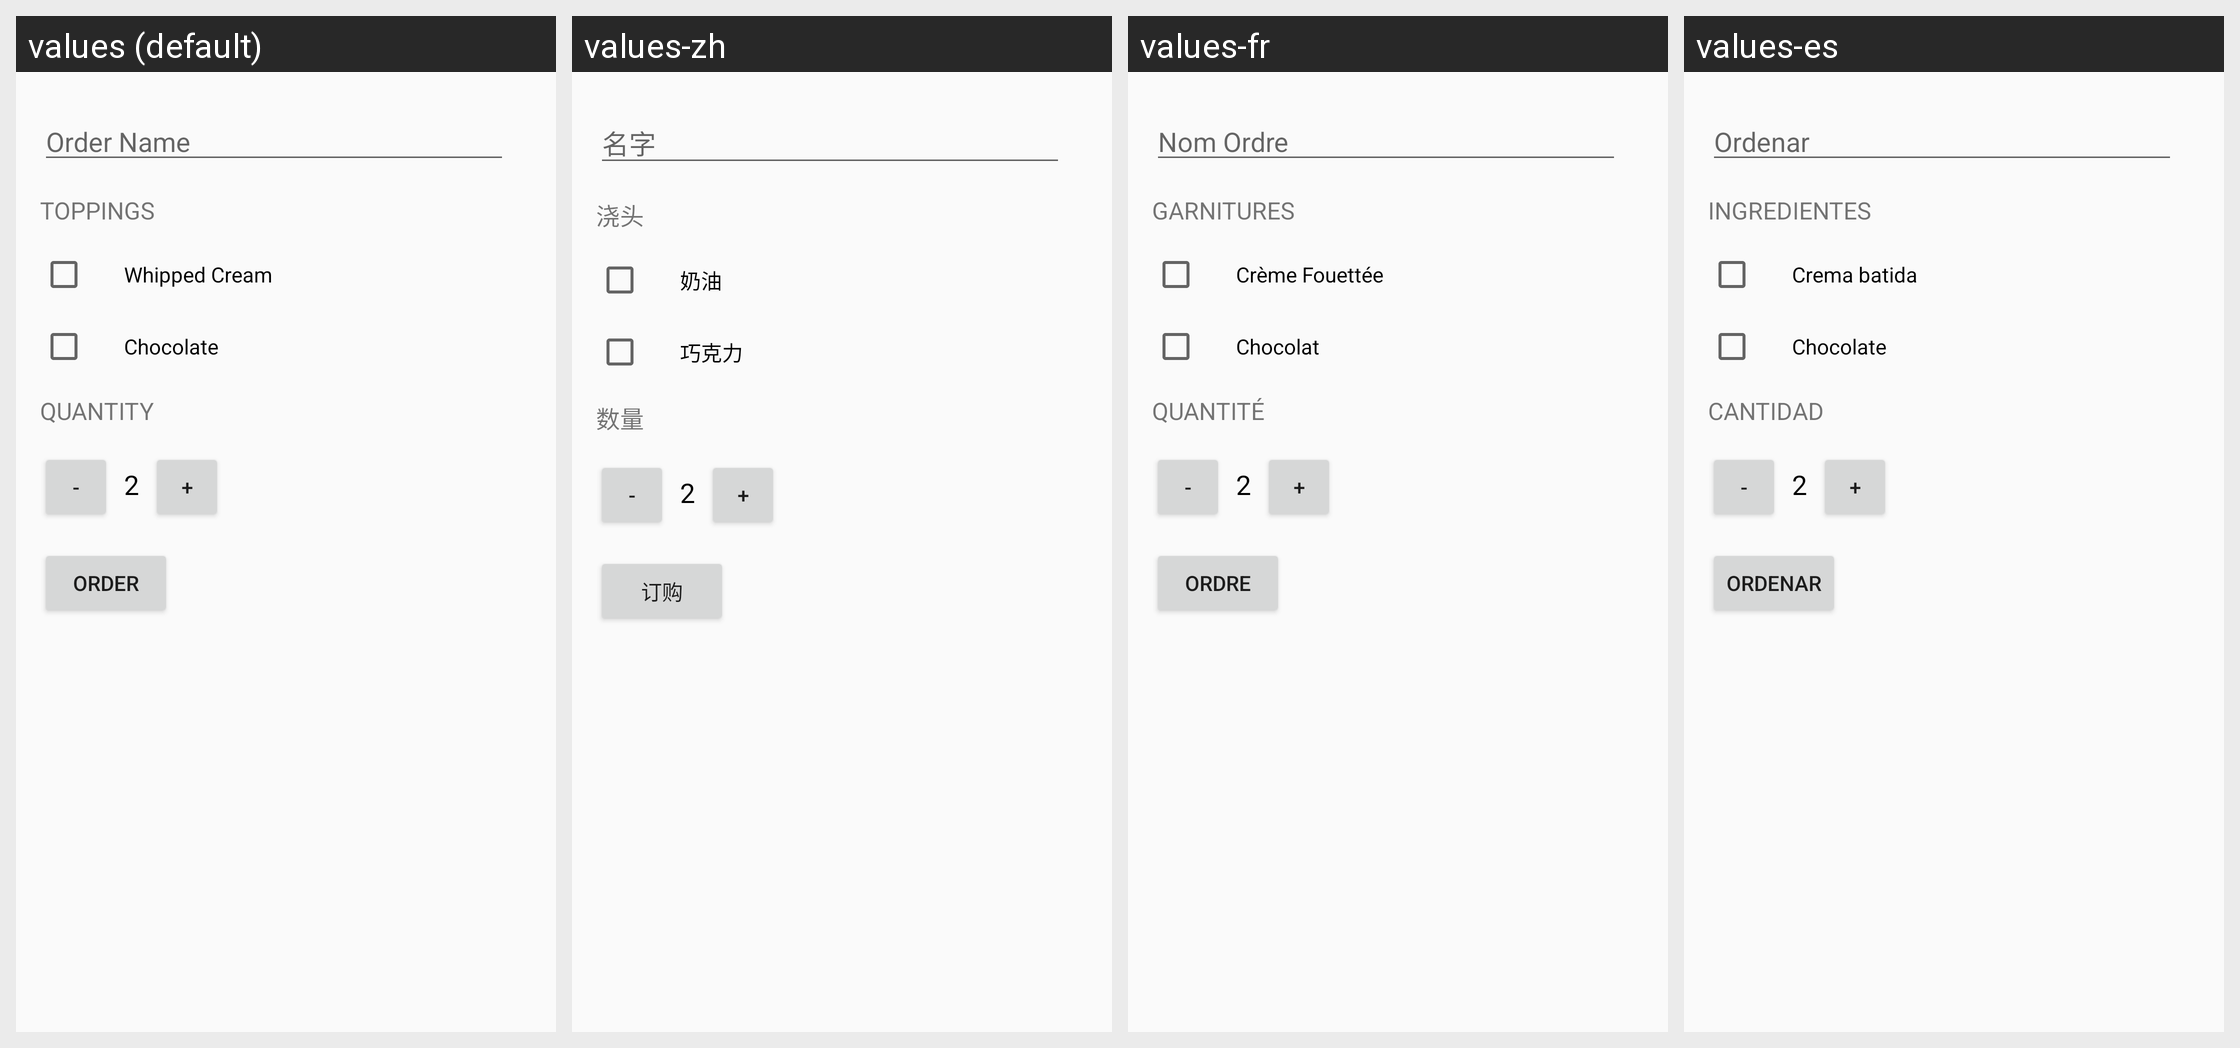

Here is an Android app screen in its default locale and in the app's own translations. Write out the translated-string differences for the strings that appear on this screen.
Android screen res/layout/activity_main.xml rendered under 4 locales, left to right: values (default), values-zh, values-fr, values-es. Device: Nexus 5 (rendered at 1080×1920; each locale shown at half size, 540×960, under a caption strip naming it); theme AppTheme.
Strings drawn on this screen, with the default value and each locale's value (text and hints the layout hard-codes, and strings that could not be matched under every locale, appear in the picture but are not listed):

customer_name
  values: Order Name
  values-zh: 名字
  values-fr: Nom Ordre
  values-es: Ordenar

toppings
  values: Toppings
  values-zh: 浇头
  values-fr: Garnitures
  values-es: Ingredientes

whipped_cream
  values: Whipped Cream
  values-zh: 奶油
  values-fr: Crème Fouettée
  values-es: Crema batida

chocolate
  values: Chocolate
  values-zh: 巧克力
  values-fr: Chocolat
  values-es: Chocolate

quantity
  values: Quantity
  values-zh: 数量
  values-fr: Quantité
  values-es: Cantidad

order
  values: Order
  values-zh: 订购
  values-fr: Ordre
  values-es: Ordenar
